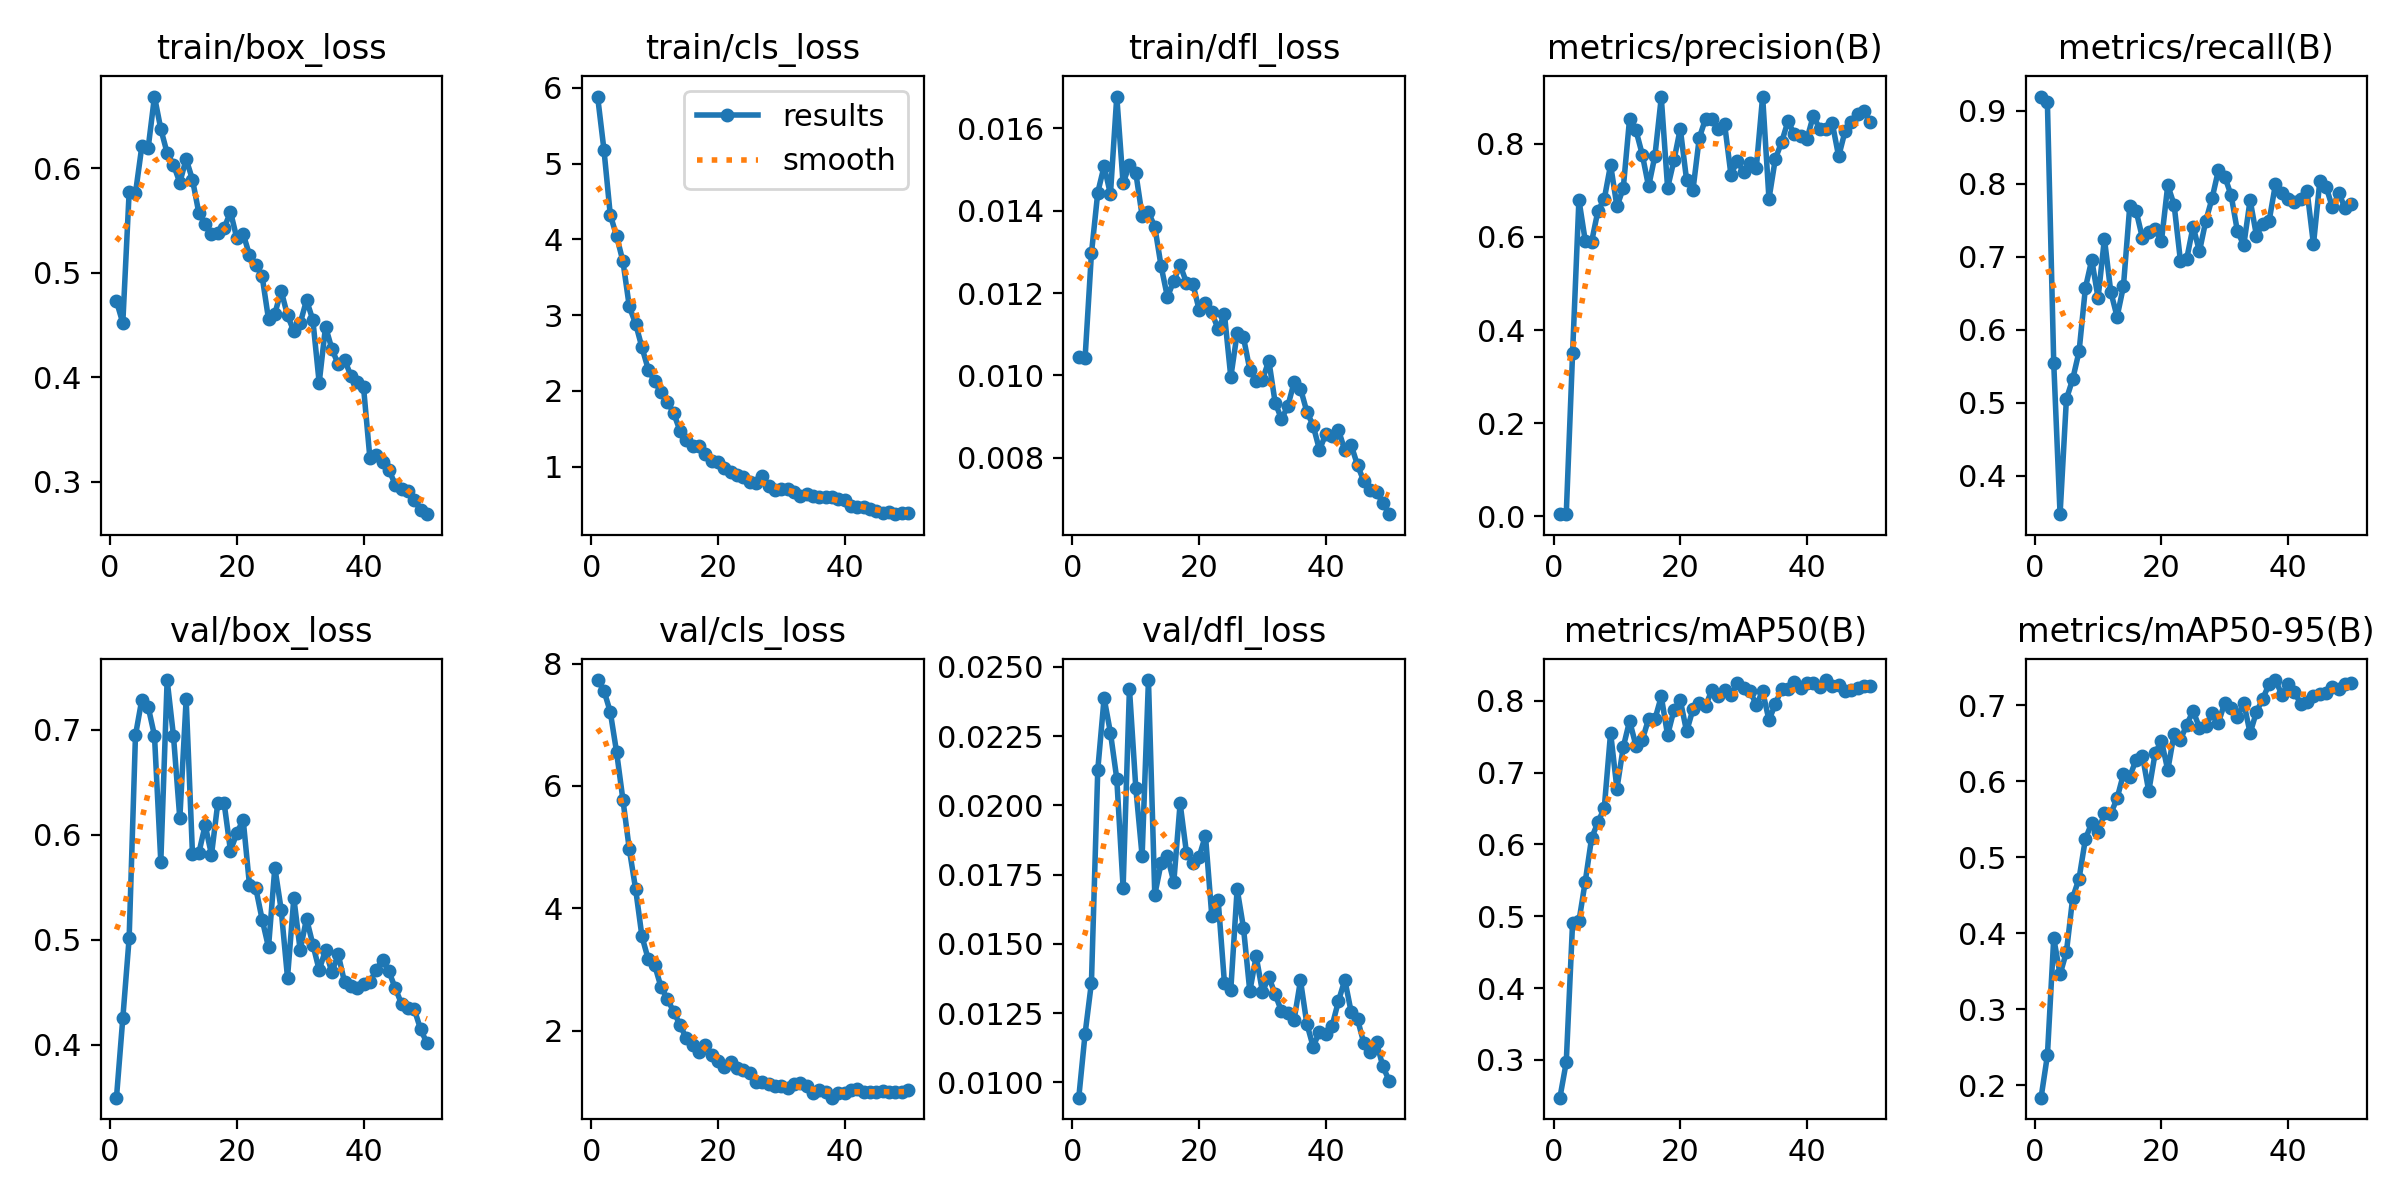

The data file committed next to this chart (first rows):
epoch, time, train/box_loss, train/cls_loss, train/dfl_loss, metrics/precision(B), metrics/recall(B), metrics/mAP50(B), metrics/mAP50-95(B), val/box_loss, val/cls_loss, val/dfl_loss, lr/pg0, lr/pg1, lr/pg2
1, 5.569, 0.4727, 5.884, 0.01044, 0.00469, 0.9194, 0.2475, 0.1839, 0.3498, 7.732, 0.00945, 0.0003334, 0.0003334, 0.0003334
2, 10.82, 0.4519, 5.182, 0.01043, 0.00476, 0.9113, 0.2968, 0.2395, 0.4253, 7.559, 0.01176, 0.0006699, 0.0006699, 0.0006699
3, 16.09, 0.5768, 4.322, 0.01296, 0.3505, 0.5543, 0.4911, 0.3936, 0.5015, 7.211, 0.0136, 0.0009924, 0.0009924, 0.0009924
4, 21.18, 0.5759, 4.042, 0.01444, 0.6796, 0.3471, 0.493, 0.3462, 0.6946, 6.551, 0.02128, 0.001301, 0.001301, 0.001301
5, 26.28, 0.6206, 3.708, 0.01508, 0.5915, 0.5048, 0.5484, 0.3754, 0.7285, 5.77, 0.02387, 0.001534, 0.001534, 0.001534
6, 32.14, 0.619, 3.114, 0.0144, 0.5891, 0.5323, 0.6089, 0.4471, 0.7218, 4.968, 0.02262, 0.001501, 0.001501, 0.001501
7, 37.3, 0.6683, 2.886, 0.01677, 0.6558, 0.5701, 0.6309, 0.4722, 0.6943, 4.315, 0.02096, 0.001468, 0.001468, 0.001468
8, 42.6, 0.6373, 2.573, 0.01466, 0.6809, 0.6571, 0.6507, 0.5243, 0.5744, 3.539, 0.01703, 0.001435, 0.001435, 0.001435
9, 48.26, 0.6143, 2.282, 0.01512, 0.7547, 0.6957, 0.7555, 0.5453, 0.7472, 3.165, 0.02421, 0.001402, 0.001402, 0.001402
10, 53.46, 0.6031, 2.125, 0.01492, 0.6653, 0.6434, 0.6776, 0.5329, 0.6939, 3.072, 0.02064, 0.001368, 0.001368, 0.001368
11, 58.57, 0.5861, 1.98, 0.01388, 0.7044, 0.7246, 0.7356, 0.5583, 0.6155, 2.716, 0.01817, 0.001335, 0.001335, 0.001335
12, 63.77, 0.6086, 1.86, 0.01396, 0.8539, 0.652, 0.772, 0.5572, 0.729, 2.518, 0.02452, 0.001302, 0.001302, 0.001302
13, 68.89, 0.5888, 1.708, 0.01361, 0.8287, 0.6175, 0.7375, 0.5777, 0.5814, 2.311, 0.01677, 0.001269, 0.001269, 0.001269
14, 74.01, 0.5571, 1.474, 0.01265, 0.7767, 0.6591, 0.7454, 0.6094, 0.5825, 2.095, 0.01791, 0.001236, 0.001236, 0.001236
15, 79.2, 0.5463, 1.355, 0.0119, 0.708, 0.769, 0.7748, 0.6062, 0.6092, 1.872, 0.01816, 0.001203, 0.001203, 0.001203
16, 84.67, 0.5367, 1.269, 0.0123, 0.7742, 0.7627, 0.7745, 0.6283, 0.5809, 1.769, 0.01723, 0.001169, 0.001169, 0.001169
17, 89.78, 0.5377, 1.268, 0.01268, 0.8992, 0.7256, 0.806, 0.6339, 0.6304, 1.657, 0.02007, 0.001136, 0.001136, 0.001136
18, 94.95, 0.5426, 1.164, 0.01225, 0.705, 0.7343, 0.7521, 0.5869, 0.6298, 1.761, 0.01829, 0.001103, 0.001103, 0.001103
19, 99.94, 0.5581, 1.072, 0.01223, 0.764, 0.7376, 0.7872, 0.6367, 0.5847, 1.605, 0.01793, 0.00107, 0.00107, 0.00107
20, 105.1, 0.5329, 1.06, 0.01159, 0.8321, 0.7211, 0.801, 0.6536, 0.6015, 1.502, 0.01814, 0.001037, 0.001037, 0.001037
21, 110.3, 0.5371, 0.9886, 0.01176, 0.7217, 0.7979, 0.7573, 0.6148, 0.6144, 1.401, 0.01891, 0.001004, 0.001004, 0.001004
22, 115.8, 0.5167, 0.9276, 0.01153, 0.7003, 0.7711, 0.7883, 0.6625, 0.552, 1.486, 0.01601, 0.0009704, 0.0009704, 0.0009704
23, 121.1, 0.5076, 0.8937, 0.01112, 0.8124, 0.6942, 0.7972, 0.6546, 0.549, 1.396, 0.01659, 0.0009372, 0.0009372, 0.0009372
24, 126.3, 0.4963, 0.8661, 0.01148, 0.8538, 0.6973, 0.7932, 0.6746, 0.5192, 1.35, 0.01358, 0.000904, 0.000904, 0.000904
25, 131.4, 0.4555, 0.7949, 0.00996, 0.852, 0.7412, 0.8151, 0.6926, 0.4929, 1.301, 0.01335, 0.0008708, 0.0008708, 0.0008708
26, 136.5, 0.4607, 0.778, 0.01102, 0.8305, 0.7072, 0.8073, 0.6707, 0.5688, 1.164, 0.01698, 0.0008377, 0.0008377, 0.0008377
27, 141.9, 0.4826, 0.8744, 0.01092, 0.8416, 0.7488, 0.8157, 0.6733, 0.5287, 1.163, 0.01558, 0.0008045, 0.0008045, 0.0008045
28, 147.1, 0.4591, 0.7428, 0.01014, 0.7329, 0.7801, 0.8075, 0.6894, 0.464, 1.125, 0.01329, 0.0007713, 0.0007713, 0.0007713
29, 152.2, 0.4438, 0.6938, 0.00986, 0.7635, 0.8187, 0.8246, 0.6771, 0.5398, 1.093, 0.01455, 0.0007381, 0.0007381, 0.0007381
30, 157.3, 0.4515, 0.7042, 0.00989, 0.7389, 0.8095, 0.8184, 0.7036, 0.4901, 1.098, 0.01327, 0.000705, 0.000705, 0.000705
31, 162.5, 0.4737, 0.7021, 0.01036, 0.7578, 0.7841, 0.8141, 0.696, 0.5201, 1.068, 0.01381, 0.0006718, 0.0006718, 0.0006718
32, 167.6, 0.4547, 0.6646, 0.00934, 0.7485, 0.7346, 0.7941, 0.6849, 0.4955, 1.135, 0.01318, 0.0006386, 0.0006386, 0.0006386
33, 172.7, 0.3946, 0.6078, 0.00894, 0.9011, 0.7159, 0.8134, 0.7033, 0.4712, 1.142, 0.01257, 0.0006055, 0.0006055, 0.0006055
34, 177.8, 0.4483, 0.6447, 0.00925, 0.6815, 0.7776, 0.7731, 0.6634, 0.4903, 1.092, 0.01251, 0.0005723, 0.0005723, 0.0005723
35, 183.3, 0.4272, 0.6075, 0.00984, 0.7671, 0.7288, 0.7955, 0.6913, 0.469, 0.9779, 0.01227, 0.0005391, 0.0005391, 0.0005391
36, 188.7, 0.4123, 0.5993, 0.00968, 0.8034, 0.7451, 0.8166, 0.7085, 0.4861, 1.034, 0.01368, 0.0005059, 0.0005059, 0.0005059
37, 193.8, 0.4168, 0.5968, 0.00912, 0.8481, 0.749, 0.8161, 0.7282, 0.4598, 1.002, 0.01212, 0.0004728, 0.0004728, 0.0004728
38, 199.2, 0.4014, 0.605, 0.00878, 0.8202, 0.7993, 0.8267, 0.7332, 0.4564, 0.9036, 0.01129, 0.0004396, 0.0004396, 0.0004396
39, 204.4, 0.3955, 0.5685, 0.00819, 0.8155, 0.7873, 0.818, 0.7141, 0.4539, 0.9725, 0.01183, 0.0004064, 0.0004064, 0.0004064
40, 209.5, 0.3905, 0.5637, 0.00858, 0.8103, 0.7786, 0.8247, 0.7276, 0.4579, 0.9853, 0.01176, 0.0003732, 0.0003732, 0.0003732
41, 216.9, 0.323, 0.4751, 0.00853, 0.8597, 0.7745, 0.8245, 0.7169, 0.4599, 1.029, 0.01205, 0.0003401, 0.0003401, 0.0003401
42, 222, 0.3252, 0.4725, 0.00867, 0.832, 0.7795, 0.8189, 0.7022, 0.4714, 1.041, 0.01294, 0.0003069, 0.0003069, 0.0003069
43, 227.1, 0.319, 0.4661, 0.00818, 0.8316, 0.7894, 0.8289, 0.7041, 0.481, 0.9994, 0.0137, 0.0002737, 0.0002737, 0.0002737
44, 232.1, 0.3116, 0.4385, 0.00831, 0.8439, 0.7168, 0.8204, 0.7117, 0.47, 0.9927, 0.01254, 0.0002405, 0.0002405, 0.0002405
45, 237.1, 0.2973, 0.4179, 0.00782, 0.7726, 0.8031, 0.8219, 0.715, 0.4541, 0.9898, 0.01228, 0.0002074, 0.0002074, 0.0002074
46, 242.1, 0.2931, 0.3915, 0.00743, 0.8262, 0.7955, 0.8144, 0.7156, 0.4392, 1.006, 0.01142, 0.0001742, 0.0001742, 0.0001742
47, 247.3, 0.2913, 0.4007, 0.00721, 0.8463, 0.7673, 0.8147, 0.724, 0.435, 0.9939, 0.01111, 0.000141, 0.000141, 0.000141
48, 252.9, 0.2823, 0.3731, 0.00717, 0.8645, 0.787, 0.8182, 0.7216, 0.434, 0.9923, 0.01145, 0.0001079, 0.0001079, 0.0001079
49, 258.4, 0.273, 0.3913, 0.0069, 0.8697, 0.7662, 0.8201, 0.7278, 0.4151, 0.9913, 0.01058, 7.46816e-05, 7.46816e-05, 7.46816e-05
50, 263.5, 0.269, 0.3914, 0.00663, 0.8459, 0.7719, 0.8207, 0.73, 0.4019, 1.026, 0.01006, 4.15083e-05, 4.15083e-05, 4.15083e-05
